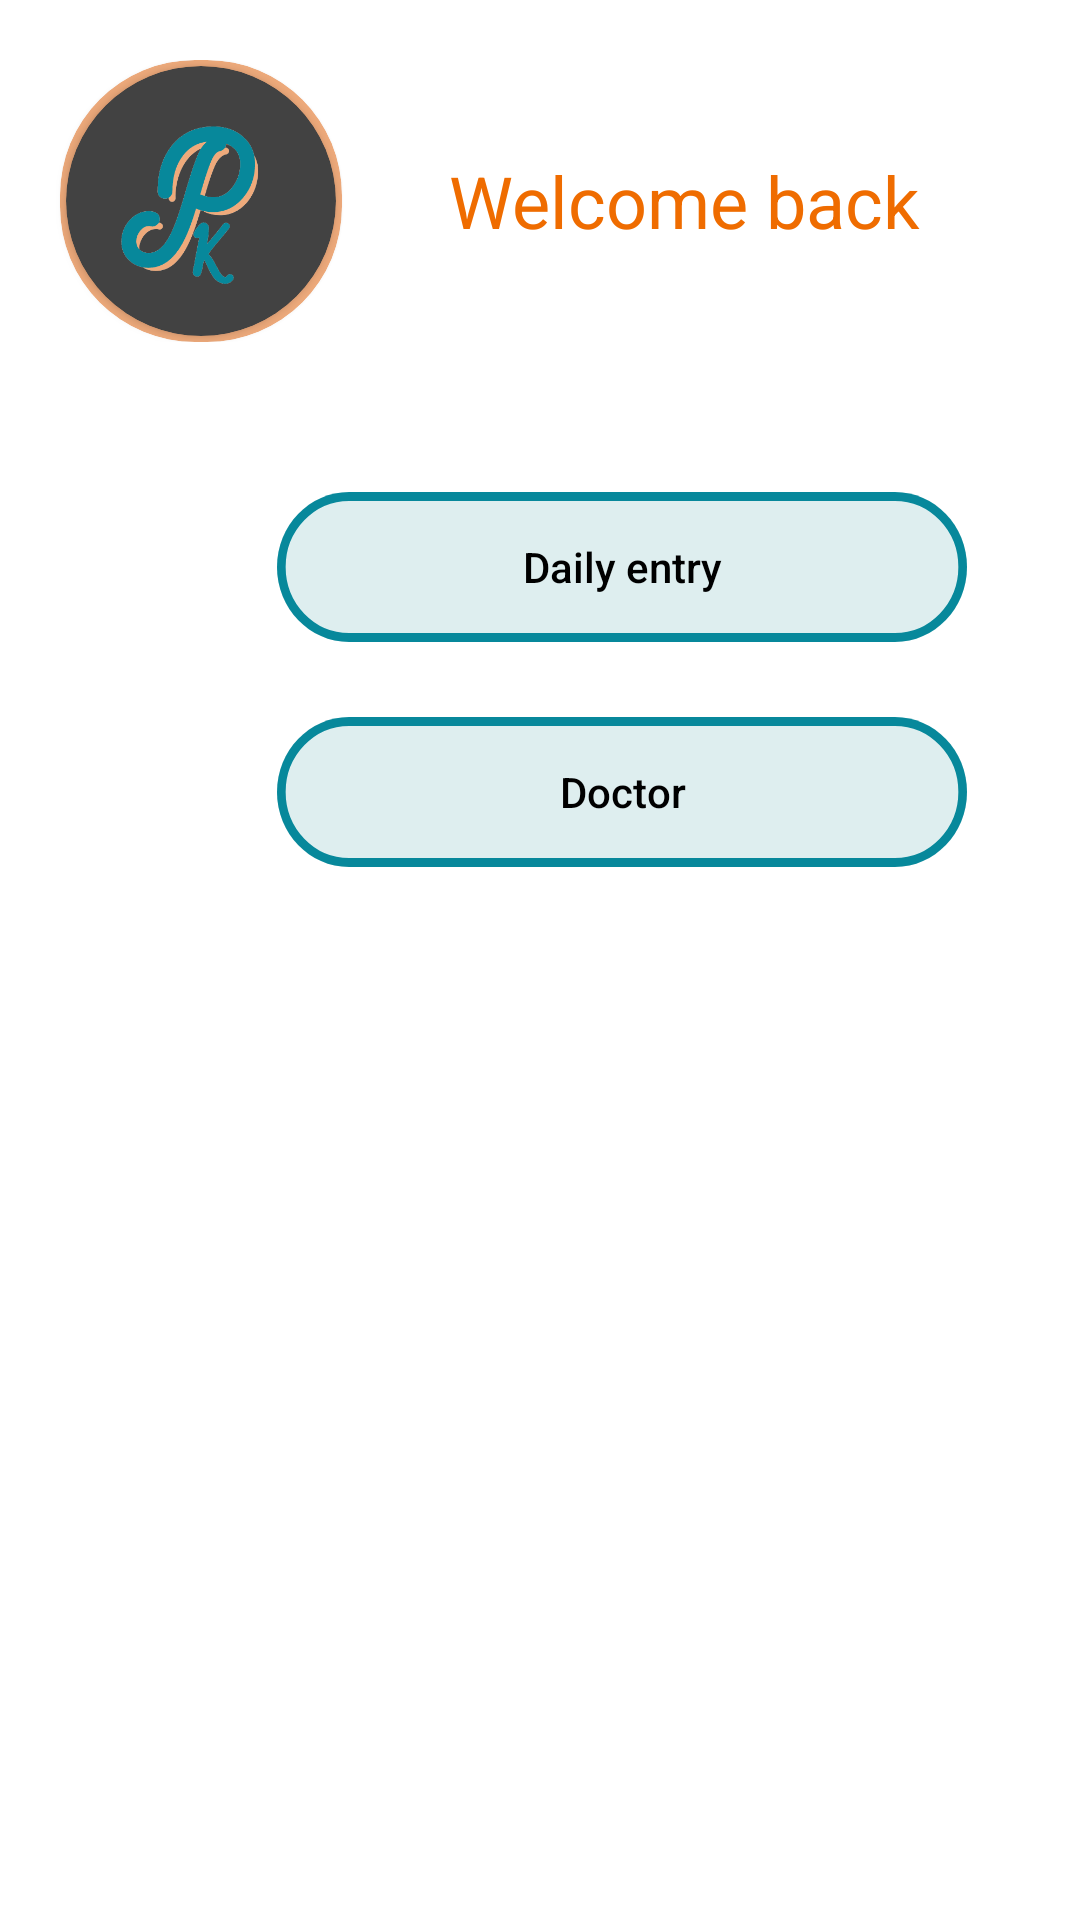

Here is an Android app screen rendered from its layout file. Give the layout XML and the strings, colors and styles it references.
<!-- AndroidManifest.xml: application theme Theme.AppCompat.NoActionBar -->
<!-- res/layout/activity_home.xml -->
<?xml version="1.0" encoding="utf-8"?>
<LinearLayout xmlns:android="http://schemas.android.com/apk/res/android"
    xmlns:app="http://schemas.android.com/apk/res-auto"
    xmlns:tools="http://schemas.android.com/tools"
    android:layout_width="match_parent"
    android:layout_height="match_parent"
    android:orientation="vertical"
    android:background="@color/white"
    tools:context=".Home">

    <LinearLayout
        android:layout_width="match_parent"
        android:layout_height="wrap_content"
        android:layout_marginTop="20dp"
        android:layout_marginLeft="10dp"
        android:orientation="horizontal">

        <androidx.cardview.widget.CardView
            android:layout_width="94dp"
            android:layout_height="94dp"
            android:layout_marginStart="10dp"
            android:layout_marginLeft="10dp"
            app:cardBackgroundColor="@color/light_bronze"
            app:cardCornerRadius="45dp">

            <androidx.cardview.widget.CardView
                android:layout_width="90dp"
                android:layout_height="90dp"
                android:layout_marginLeft="2dp"
                android:layout_marginTop="2dp"
                app:cardCornerRadius="45dp"
                app:strokeColor="@color/light_bronze">

                <ImageView
                    android:layout_width="90dp"
                    android:layout_height="90dp"
                    android:contentDescription="@string/logo"
                    android:scaleType="centerCrop"
                    android:src="@drawable/logo_white" />

            </androidx.cardview.widget.CardView>
        </androidx.cardview.widget.CardView>

        <TextView
            android:id="@+id/welcome_back"
            android:layout_width="208dp"
            android:layout_height="94dp"
            android:layout_marginLeft="10dp"
            android:gravity="center"
            android:text="@string/welcome_back"
            android:textAppearance="@style/welcome_back"
            android:textColor="#EF6C00" />
    </LinearLayout>

    <LinearLayout
        android:layout_width="match_parent"
        android:layout_height="wrap_content"
        android:orientation="horizontal"
        android:layout_marginTop="50dp"
        android:gravity="center"
        >

        <ImageView
            android:layout_width="35dp"
            android:layout_height="35dp"
            android:src="@drawable/diagnosis"
            android:contentDescription="@string/diagnosis" />

        <Button
            android:id="@+id/diagnosis_button"
            android:layout_marginLeft="20dp"
            android:layout_width="230dp"
            android:layout_height="50dp"
            android:background="@drawable/home_buttons"
            android:textColor="@color/black"
            android:text="@string/registre_diari"
            android:textAllCaps="false"
             />


    </LinearLayout>

    <LinearLayout
        android:layout_width="match_parent"
        android:layout_height="wrap_content"
        android:orientation="horizontal"
        android:layout_marginTop="25dp"
        android:gravity="center"
        >

        <ImageView
            android:layout_width="35dp"
            android:layout_height="35dp"
            android:src="@drawable/doctor"
            android:contentDescription="@string/doctor" />

        <Button
            android:id="@+id/doctor_button"
            android:layout_marginLeft="20dp"
            android:layout_width="230dp"
            android:layout_height="50dp"
            android:background="@drawable/home_buttons"
            android:textColor="@color/black"
            android:text="@string/doctor"
            android:textAllCaps="false"
            />


    </LinearLayout>




</LinearLayout>
<!-- resources referenced by this layout -->
<resources>
  <color name="black">#FF000000</color>
  <color name="light_bronze">#EEAA7B</color>
  <color name="white">#FFFFFFFF</color>
  <!-- drawable home_buttons (drawable) -->
  <?xml version="1.0" encoding="utf-8"?>
  <vector
      xmlns:android="http://schemas.android.com/apk/res/android"
      xmlns:aapt="http://schemas.android.com/aapt"
      android:width="239dp"
      android:height="50dp"
      android:viewportWidth="239"
      android:viewportHeight="50"
      >
  
      <group>
  
          <clip-path
              android:pathData="M25 0H214C227.807 0 239 11.1929 239 25C239 38.8071 227.807 50 214 50H25C11.1929 50 0 38.8071 0 25C0 11.1929 11.1929 0 25 0Z"
              />
  
          <path
              android:pathData="M0 0V50H239V0"
              android:fillColor="#80BDDDDF"
              />
  
          <path
              android:pathData="M25 0H214C227.807 0 239 11.1929 239 25C239 38.8071 227.807 50 214 50H25C11.1929 50 0 38.8071 0 25C0 11.1929 11.1929 0 25 0Z"
              android:strokeWidth="6"
              android:strokeColor="#07889B"
              />
  
      </group>
  
  </vector>
  <!-- drawable logo_white: png bitmap (drawable, 18303 bytes) -->
  <string name="diagnosis">Diagnosis</string>
  <string name="doctor">Doctor</string>
  <string name="logo">logo</string>
  <string name="registre_diari">Daily entry</string>
  <string name="welcome_back">Welcome back</string>
  <style name="welcome_back">
  
          <item name="android:textSize">
              24sp
          </item>
  
          <item name="android:textColor">
              @color/light_bronze
          </item>
  
      </style>
</resources>
